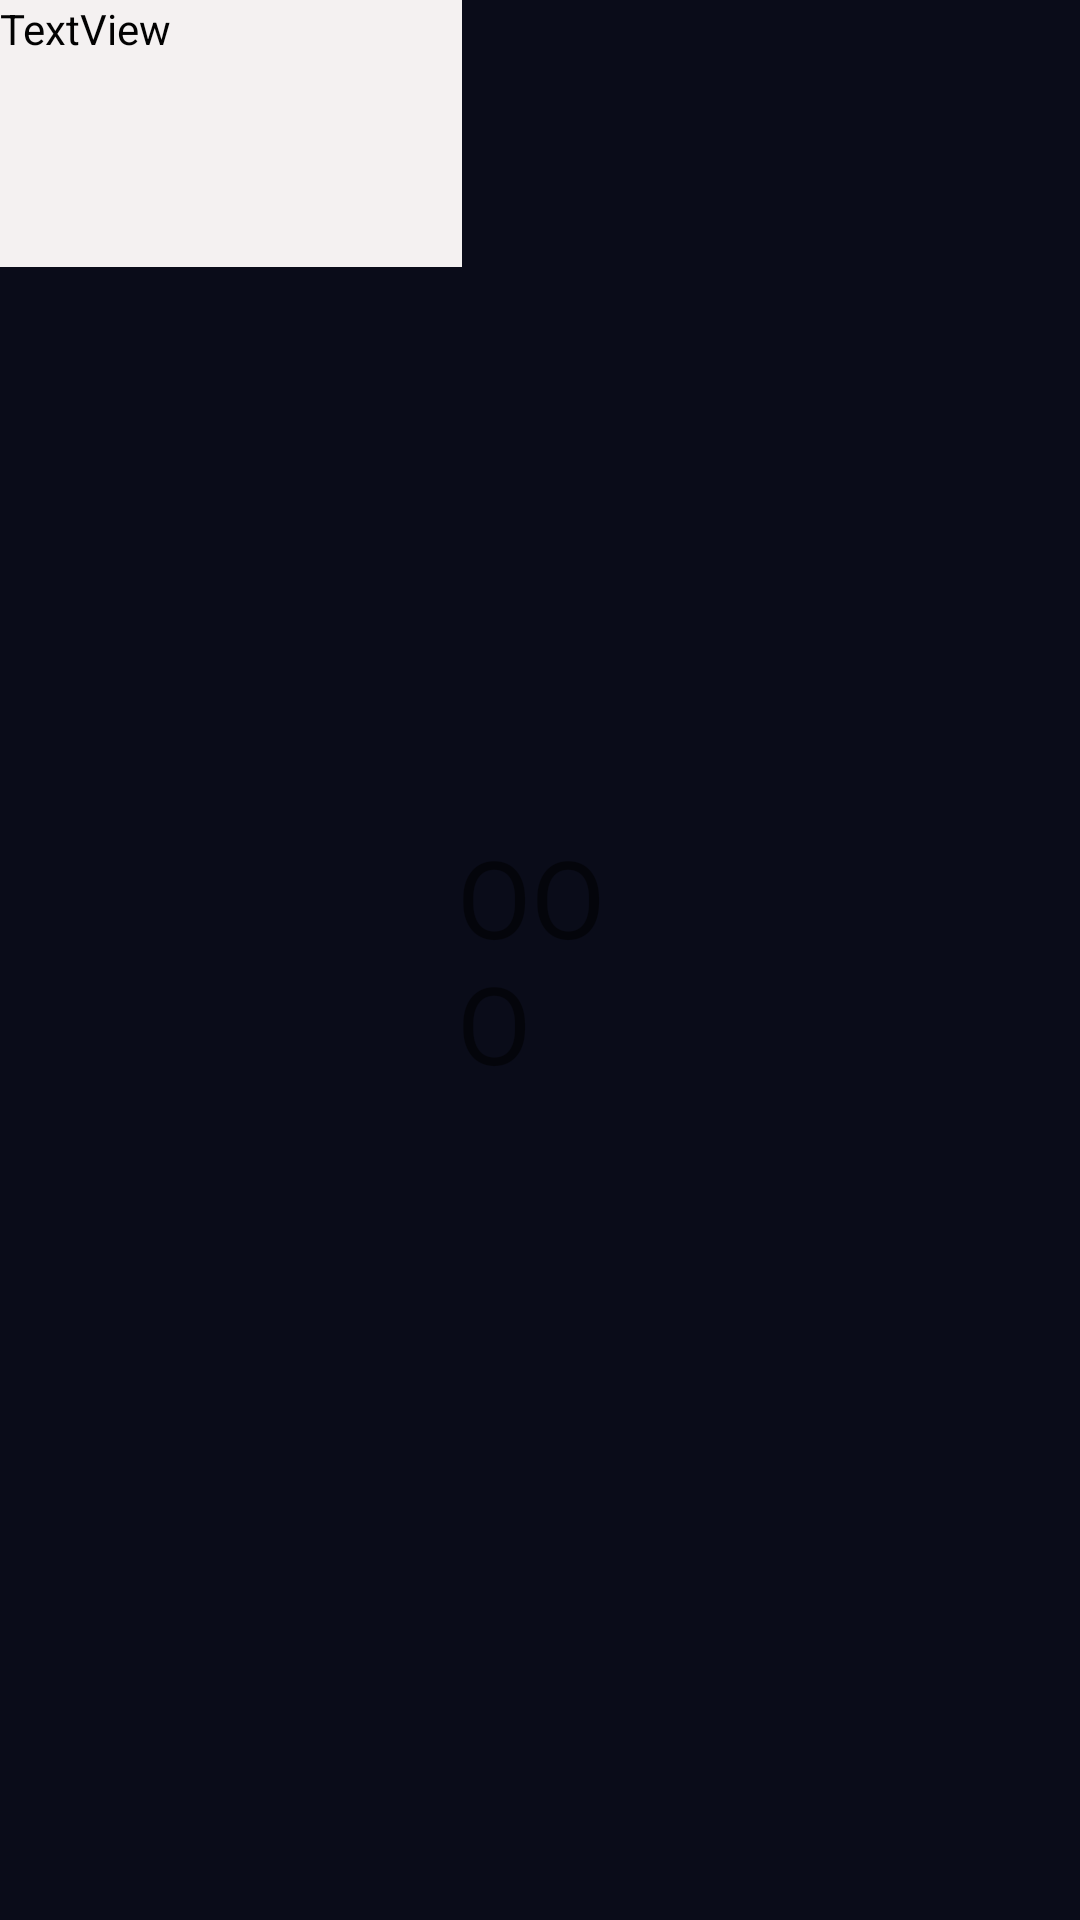

Write the Android layout XML for this screen, with the resource values it uses.
<!-- AndroidManifest.xml: application theme Theme.MaterialComponents.DayNight.NoActionBar -->
<!-- res/layout/meme_out.xml -->
<?xml version="1.0" encoding="utf-8"?>
<RelativeLayout xmlns:android="http://schemas.android.com/apk/res/android"
    xmlns:app="http://schemas.android.com/apk/res-auto"
    xmlns:tools="http://schemas.android.com/tools"
    android:layout_width="match_parent"
    android:layout_height="match_parent"
    android:background="#0A0C19">

    <TextView
        android:id="@+id/textView2"
        android:layout_width="wrap_content"
        android:layout_height="wrap_content"
        android:layout_centerHorizontal="true"
        android:layout_centerVertical="true"
        android:layout_marginStart="117dp"
        android:layout_marginLeft="117dp"
        android:layout_marginEnd="188dp"
        android:layout_marginRight="188dp"
        android:layout_marginBottom="255dp"
        android:text="OOO"
        android:textSize="36sp" />

    <ImageView
        android:id="@+id/imageView"
        android:layout_width="wrap_content"
        android:layout_height="wrap_content"
        android:layout_centerHorizontal="true"
        android:layout_centerVertical="true"
        android:layout_marginEnd="175dp"
        android:layout_marginRight="175dp"
        android:layout_marginBottom="228dp"
        tools:srcCompat="@tools:sample/avatars" />

    <TextView
        android:id="@+id/textView3"
        android:layout_width="154dp"
        android:layout_height="89dp"
        android:background="#F4F1F1"
        android:text="TextView"
        android:textColor="#020202" />
</RelativeLayout>
<!-- resources referenced by this layout -->
<resources>

</resources>
